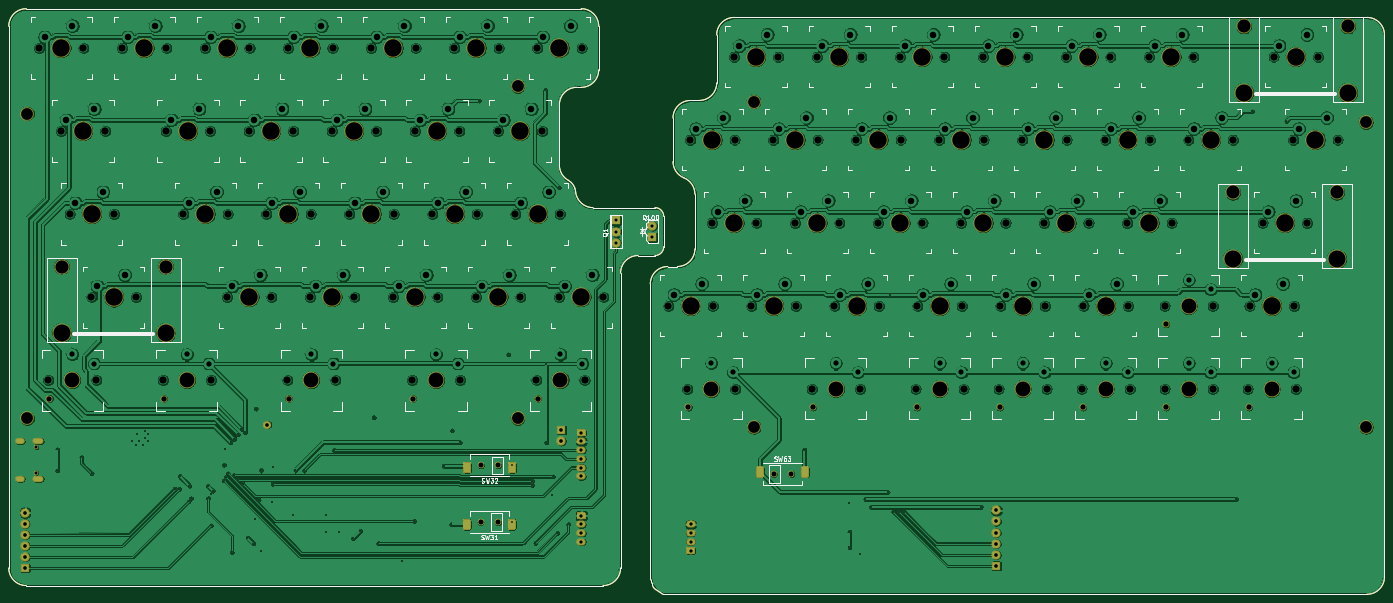
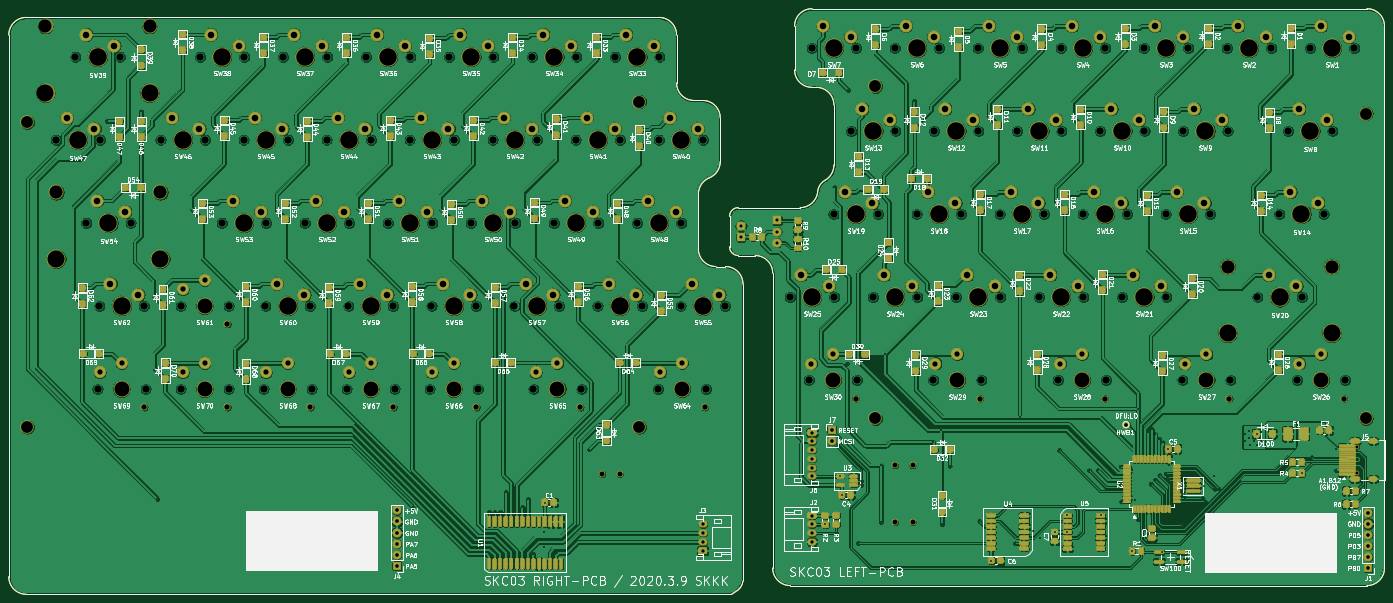
Circuit board: 9 layer files. Board 314.8 x 134.0 mm.
- bottom_copper: skc03-B_Cu.gbr (1989346 bytes)
- bottom_mask: skc03-B_Mask.gbr (556383 bytes)
- bottom_silk: skc03-B_SilkS.gbr (268681 bytes)
- outline: skc03-Edge_Cuts.gbr (4042 bytes)
- top_copper: skc03-F_Cu.gbr (966470 bytes)
- top_mask: skc03-F_Mask.gbr (27607 bytes)
- top_silk: skc03-F_SilkS.gbr (43211 bytes)
- drill: skc03-NPTH.drl (2134 bytes)
- drill: skc03-PTH.drl (6870 bytes)

=== bottom_copper: skc03-B_Cu.gbr (1989346 bytes, source omitted) ===
=== bottom_mask: skc03-B_Mask.gbr (556383 bytes, source omitted) ===
=== bottom_silk: skc03-B_SilkS.gbr (268681 bytes, source omitted) ===
=== outline: skc03-Edge_Cuts.gbr ===
G04 #@! TF.GenerationSoftware,KiCad,Pcbnew,(5.1.4)-1*
G04 #@! TF.CreationDate,2020-03-09T13:06:10+09:00*
G04 #@! TF.ProjectId,skc03,736b6330-332e-46b6-9963-61645f706362,03*
G04 #@! TF.SameCoordinates,PX7565b60PY115170f0*
G04 #@! TF.FileFunction,Profile,NP*
%FSLAX46Y46*%
G04 Gerber Fmt 4.6, Leading zero omitted, Abs format (unit mm)*
G04 Created by KiCad (PCBNEW (5.1.4)-1) date 2020-03-09 13:06:10*
%MOMM*%
%LPD*%
G04 APERTURE LIST*
%ADD10C,0.100000*%
G04 APERTURE END LIST*
D10*
X160228499Y7380001D02*
X320228499Y7380001D01*
X156228499Y73830000D02*
X156228499Y78380000D01*
X9424988Y14702327D02*
X9424987Y137379276D01*
X324228499Y11380001D02*
G75*
G02X320228499Y7380001I-4000000J0D01*
G01*
X144422749Y127380726D02*
X144422749Y137379276D01*
X171417299Y135380001D02*
G75*
G02X175417299Y139380001I4000000J0D01*
G01*
X171417299Y135380001D02*
X171417299Y124380000D01*
X13424987Y141379275D02*
X140422750Y141379275D01*
X171417299Y124380000D02*
G75*
G02X167417299Y120380000I-4000000J0D01*
G01*
X320228499Y139380001D02*
G75*
G02X324228499Y135380001I0J-4000000D01*
G01*
X324228499Y11380001D02*
X324228499Y135380001D01*
X165424999Y120380001D02*
X167417299Y120380001D01*
X161425000Y116380001D02*
G75*
G02X165424999Y120380000I3999999J0D01*
G01*
X320228499Y139380001D02*
X175417299Y139380000D01*
X9424988Y137379276D02*
G75*
G02X13424987Y141379275I3999999J0D01*
G01*
X140422750Y141379275D02*
G75*
G02X144422749Y137379276I0J-3999999D01*
G01*
X137476198Y102095543D02*
G75*
G02X135423087Y105589770I1946889J3494227D01*
G01*
X161424999Y106380001D02*
X161425000Y116380001D01*
X163924999Y102671902D02*
G75*
G02X161424999Y106380001I1500000J3708099D01*
G01*
X163925000Y102671900D02*
G75*
G02X166424999Y98963802I-1500000J-3708098D01*
G01*
X166424999Y86380000D02*
X166424999Y98963802D01*
X166424999Y86380000D02*
G75*
G02X162424999Y82380000I-4000000J0D01*
G01*
X160228499Y82380000D02*
X162424999Y82380000D01*
X156228499Y78380000D02*
G75*
G02X160228499Y82380000I4000000J0D01*
G01*
X156228499Y11380001D02*
X156228499Y73830000D01*
X149424988Y80899507D02*
X149424988Y13379275D01*
X149424988Y80899506D02*
G75*
G02X153424976Y84899507I4000000J1D01*
G01*
X157294948Y84899519D02*
X153424976Y84899507D01*
X159294942Y86899517D02*
G75*
G02X157294948Y84899519I-1999999J1D01*
G01*
X159294943Y93859517D02*
X159294943Y86899518D01*
X157294943Y95859517D02*
G75*
G02X159294943Y93859517I0J-2000000D01*
G01*
X143119168Y95859515D02*
X157294942Y95859517D01*
X143119169Y95859515D02*
G75*
G02X139140013Y99451681I-1J4000000D01*
G01*
X138949998Y100325416D02*
G75*
G02X139140013Y99451681I-3789139J-1281568D01*
G01*
X137476198Y102095543D02*
G75*
G02X138949998Y100325416I-1557511J-2795381D01*
G01*
X156247761Y10987932D02*
X156228499Y11380001D01*
X156305358Y10599639D02*
X156247761Y10987932D01*
X156400738Y10218862D02*
X156305358Y10599639D01*
X156532981Y9849267D02*
X156400738Y10218862D01*
X156700814Y9494414D02*
X156532981Y9849267D01*
X156902621Y9157720D02*
X156700814Y9494414D01*
X157136458Y8842427D02*
X156902621Y9157720D01*
X157400072Y8551573D02*
X157136458Y8842427D01*
X157690926Y8287959D02*
X157400072Y8551573D01*
X158006219Y8054122D02*
X157690926Y8287959D01*
X158342913Y7852315D02*
X158006219Y8054122D01*
X158697766Y7684482D02*
X158342913Y7852315D01*
X159067361Y7552239D02*
X158697766Y7684482D01*
X159448138Y7456859D02*
X159067361Y7552239D01*
X159836431Y7399262D02*
X159448138Y7456859D01*
X160228499Y7380001D02*
X159836431Y7399262D01*
X149424988Y13379275D02*
G75*
G02X145424988Y9379275I-4000000J0D01*
G01*
X135423087Y119380727D02*
X135423087Y105589770D01*
X135423088Y119380727D02*
G75*
G02X139423087Y123380726I3999999J0D01*
G01*
X140422750Y123380727D02*
X139423087Y123380726D01*
X144422749Y127380726D02*
G75*
G02X140422750Y123380727I-3999999J0D01*
G01*
X145424988Y9379275D02*
X13424987Y9379275D01*
X9424987Y13379275D02*
X9424988Y14702327D01*
X13424987Y9379275D02*
G75*
G02X9424987Y13379275I0J4000000D01*
G01*
M02*

=== top_copper: skc03-F_Cu.gbr (966470 bytes, source omitted) ===
=== top_mask: skc03-F_Mask.gbr (27607 bytes, source omitted) ===
=== top_silk: skc03-F_SilkS.gbr (43211 bytes, source omitted) ===
=== drill: skc03-NPTH.drl ===
M48
; DRILL file {KiCad (5.1.4)-1} date 2020/03/09 13:06:16
; FORMAT={-:-/ absolute / inch / decimal}
; #@! TF.CreationDate,2020-03-09T13:06:16+09:00
; #@! TF.GenerationSoftware,Kicad,Pcbnew,(5.1.4)-1
; #@! TF.FileFunction,NonPlated,1,2,NPTH
FMAT,2
INCH
T1C0.0256
T2C0.0441
T3C0.0472
T4C0.1063
T5C0.1181
T6C0.1339
T7C0.1535
T8C0.1570
T9C0.1575
%
G90
G05
T1
X0.6181Y1.615
X0.6181Y1.3874
T2
X7.2618Y1.3732
X7.4193Y1.3732
X4.6211Y0.9402
X4.7785Y0.9402
X4.623Y1.452
X4.7805Y1.452
T3
X9.2994Y1.9756
X0.7377Y2.0543
X11.5435Y1.9756
X10.0474Y1.9756
X7.6163Y1.9756
X6.4943Y1.9756
X2.8919Y2.0543
X1.7699Y2.0543
X8.5514Y1.9756
X10.7955Y2.7236
X5.136Y2.0543
X4.014Y2.0543
X10.7955Y1.9756
T4
X7.0837Y1.7965
X4.9567Y1.8752
X7.0837Y4.7294
X0.5376Y1.8757
X12.5984Y1.7965
X12.5984Y4.5425
X0.5376Y4.6212
X4.9567Y4.8675
T5
X0.8474Y3.2427
X1.7844Y3.2427
X11.497Y5.4081
X12.4341Y5.4081
X11.3986Y3.912
X12.3356Y3.912
T6
X7.8219Y2.1409
X6.6998Y2.1409
X3.0974Y2.2197
X1.9754Y2.2197
X8.7569Y2.1409
X11.001Y2.889
X5.3415Y2.2197
X4.2195Y2.2197
X11.001Y2.1409
X9.5049Y2.1409
X0.9432Y2.2197
X11.749Y2.1409
X10.253Y2.1409
T7
X0.8474Y2.6427
X1.7844Y2.6427
X11.497Y4.8081
X12.4341Y4.8081
X11.3986Y3.312
X12.3356Y3.312
T8
X4.9774Y4.4638
X7.8514Y5.1331
X4.0325Y2.9677
X7.2608Y2.889
X6.5128Y2.889
X3.8356Y5.2118
X7.4577Y4.385
X7.6545Y3.637
X4.7805Y2.9677
X11.1978Y4.385
X5.1348Y3.7157
X1.5915Y5.2118
X2.5364Y2.9677
X2.8907Y3.7157
X8.5994Y5.1331
X4.2293Y4.4638
X8.7569Y2.889
X9.8986Y3.637
X2.7333Y4.4638
X11.749Y2.889
X7.1033Y5.1331
X4.3868Y3.7157
X8.4026Y3.637
X2.3396Y5.2118
X10.6467Y3.637
X10.8435Y5.1331
X6.7096Y4.385
X9.7018Y4.385
X3.0876Y5.2118
X0.8435Y5.2118
X3.2844Y2.9677
X10.0955Y5.1331
X3.6388Y3.7157
X10.253Y2.889
X8.2057Y4.385
X3.4813Y4.4638
X8.0089Y2.889
X8.9537Y4.385
X5.3317Y5.2118
X5.5285Y2.9677
X10.4498Y4.385
X9.1506Y3.637
X4.5837Y5.2118
X6.9065Y3.637
X9.5049Y2.889
X1.9852Y4.4638
X2.1427Y3.7157
X9.3474Y5.1331
T9
X1.1191Y3.7157
X1.0404Y4.4638
X1.3159Y2.9677
X12.1427Y4.385
X11.9656Y5.1331
X11.8671Y3.637
T0
M30

=== drill: skc03-PTH.drl (6870 bytes, source omitted) ===
